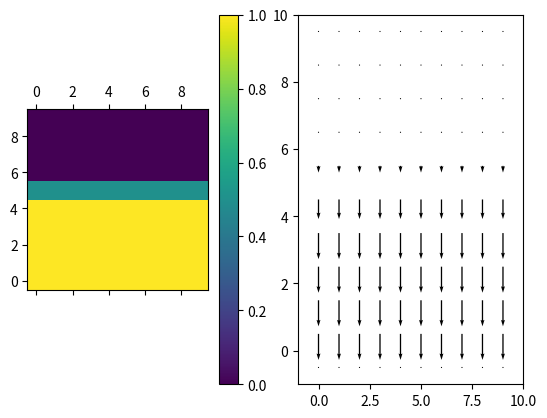
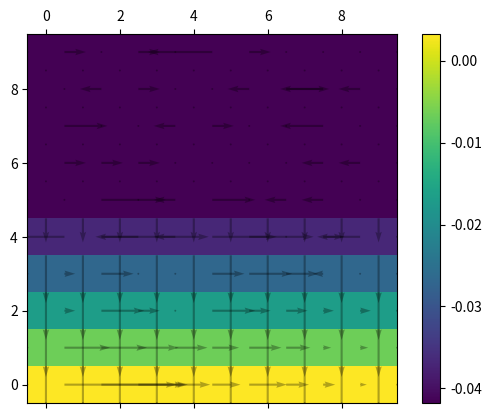
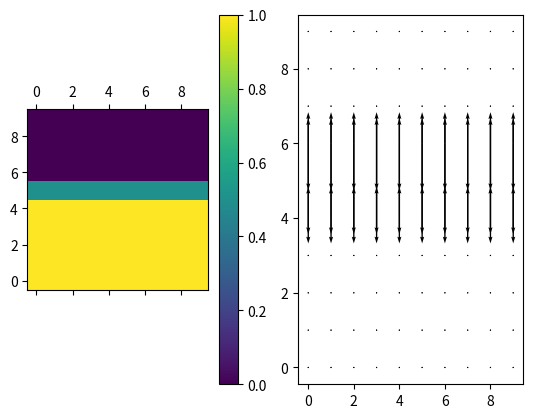
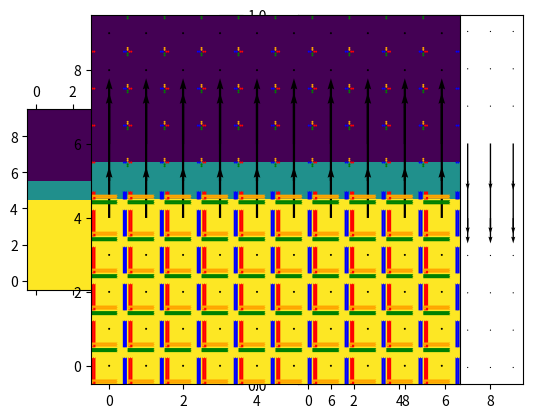
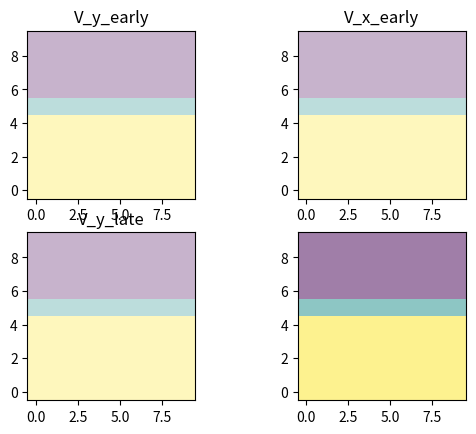
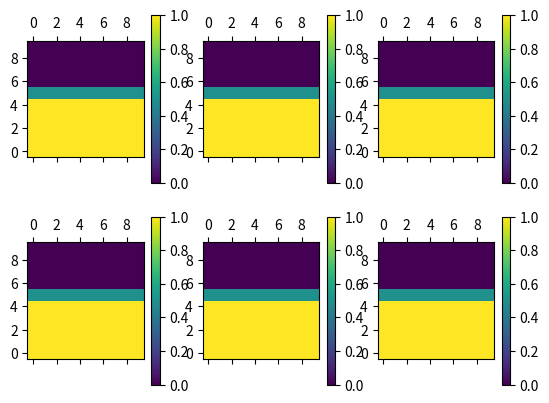
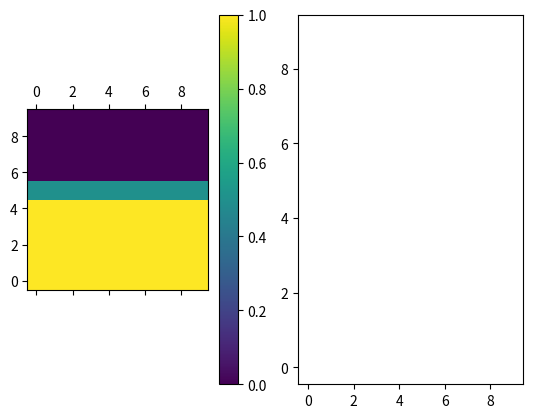
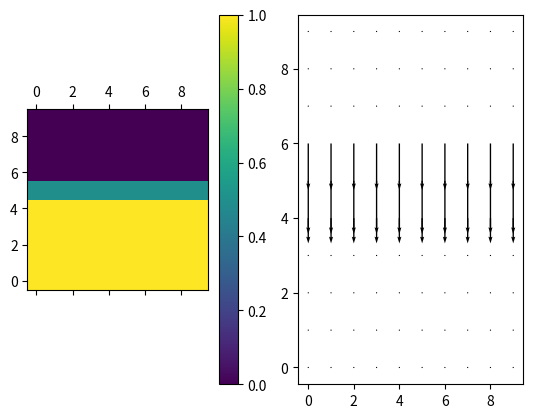

Write the Python code that produced these figures, in order. (Note: this script raises an exception after producing the figures.)
import numpy as np

ndim = 2
grid_shape = (10, 10)

eps = 1e-4

from typing import Literal

x_grid, y_grid = np.arange(grid_shape[0]), np.arange(grid_shape[1])
x_stagger = np.arange(-1/2, grid_shape[0] + 1/2)
y_stagger = np.arange(-1/2, grid_shape[1] + 1/2)
y_vgrid, x_vgrid = np.meshgrid(x_stagger, y_grid)
y_ugrid, x_ugrid = np.meshgrid(x_grid, y_stagger)
y_grid, x_grid = np.meshgrid(x_grid, y_grid)

def reset_field(shape: Literal['dambreak', 'circle', 'checkerboard', 'surface']):
    field = {
        'f': np.zeros(grid_shape),
        'u': np.zeros((grid_shape[0] + 1, grid_shape[1])),
        'v': np.zeros((grid_shape[0], grid_shape[1] + 1)),
    }
    center = (grid_shape[0]/2, grid_shape[1]/2)
    if shape == 'circle':
        field['f'][(x_grid-center[0])**2 + (y_grid-center[1])**2 < 10] = 1
    elif shape == 'dambreak':
        field['f'][x_grid < grid_shape[0]/2] = 1
        field['f'][x_grid == grid_shape[0]/2] = 0.5
    elif shape == 'surface':
        field['f'][y_grid < grid_shape[0]/2] = 1
        field['f'][y_grid == grid_shape[0]/2] = 0.5
    elif shape == 'checkerboard':
        field['f'][(x_grid & 1) ^ (y_grid & 1) == 0] = 1
    return field
field = reset_field('surface')

class Direction:
    def __init__(self, idx):
        self.idx = idx

    @property
    def earlier(self):
        earlier = [slice(None), slice(None)]
        earlier[self.idx] = slice(None, -1)
        return tuple(earlier)

    @property
    def later(self):
        earlier = [slice(None), slice(None)]
        earlier[self.idx] = slice(1, None)
        return tuple(earlier)

    @property
    def inner(self):
        earlier = [slice(None), slice(None)]
        earlier[self.idx] = slice(1, -1)
        return tuple(earlier)

class d_:
    x = Direction(0)
    y = Direction(1)

def deriv(field, d: Direction, dx: float):
    return (field[d.later] - field[d.earlier]) / dx

def avg(field, d):
    return (field[d.later] + field[d.earlier]) / 2

def expand0(field, d):
    shape = list(field.shape)
    shape[d.idx] += 2
    result = np.zeros(shape)
    result[d.inner] = field
    return result

def avgpad(field, d):
    shape = list(field.shape)
    shape[d.idx] += 1
    result = np.zeros(shape)
    result[d.earlier] = field
    result[d.later] = field
    result[d.inner] = avg(field, d)
    return result

import matplotlib.pyplot as plt

def plot_img(field: np.ndarray, fig_ax=None):
    if fig_ax is None:
        fig, ax = plt.subplots()
    else:
        fig, ax = fig_ax
    m = ax.matshow(field.T)
    ax.invert_yaxis()
    fig.colorbar(m)
    return m

def plot_field(field, fig_and_axes=None):
    if fig_and_axes is not None:
        fig, axes = fig_and_axes
    else:
        fig, axes = plt.subplots(1, 2)
    board = plot_img(field['f'], (fig, axes[0]))
    u = avg(field['u'], d_.x)
    v = avg(field['v'], d_.y)
    quiver = axes[1].quiver(x_grid, y_grid, u, v)
    return fig, board, quiver

plot_field(field)

dx = 1 / grid_shape[0]
dt = dx / 10

def rho(f):
    return 0.01 + 1 * f

def get_transport(field, rho, dt, dx):
    ui_uj = avg(field['v'], d_.y) * avg(field['u'], d_.x)
    H_i = -deriv(ui_uj, d_.y, dx)
    H_j = -deriv(ui_uj, d_.x, dx)
    H = deriv(H_i, d_.x, dx) + deriv(H_j, d_.y, dx)
    u_transport = np.zeros_like(field['u'])
    u_transport[d_.x.inner] = (
        field['u'][1:-1, :]
        + dt * avg(expand0(avg(H_i, d_.y), d_.y), d_.x)
    )
    v_transport = np.zeros_like(field['v'])
    v_transport[d_.y.inner] = (
        field['v'][:, 1:-1]
        + dt * avg(expand0(avg(H_j, d_.x), d_.x), d_.y)
        - dt * 9.81 * avg(rho, d_.y) * (dx**2)
    )
    return u_transport, v_transport

rho_field = rho(field['f'])

u_transport, v_transport = get_transport(field, rho_field, dt=dt, dx=dx)
div_transport = deriv(u_transport, d_.x, dx) + deriv(v_transport, d_.y, dx)
plt.quiver(x_ugrid, y_ugrid, u_transport, np.zeros_like(u_transport))
plt.quiver(x_vgrid, y_vgrid, np.zeros_like(v_transport), v_transport)

import scipy as sp

def get_poisson_matrix_with_neumann_zero_boundary_conditions(field, rho):
    rho_dx, rho_dy = avg(1 / rho, d_.x), avg(1 / rho, d_.y)
    A = sp.sparse.dok_matrix((field.size, field.size))
    rhs = field.flatten()

    def index(i, j):
        assert 0 <= i <= field.shape[0]
        assert 0 <= j <= field.shape[1]
        return i * field.shape[1] + j

    for i in range(field.shape[0]):
        for j in range(field.shape[1]):
            total = 0.0
            if j != field.shape[1]-1:
                A[index(i, j), index(i, j+1)] = rho_dy[i, j]
                total += rho_dy[i, j]
            if j != 0:
                A[index(i, j), index(i, j-1)] = rho_dy[i, j-1]
                total += rho_dy[i, j-1]
            if i != field.shape[0]-1:
                A[index(i, j), index(i+1, j)] = rho_dx[i, j]
                total += rho_dx[i, j]
            if i != 0:
                A[index(i, j), index(i-1, j)] = rho_dx[i-1, j]
                total += rho_dx[i-1, j]
            A[index(i, j), index(i, j)] = -total
            if i == 0 and j == 0:
                # Set the pressure (arbitrarily) to 0 at some point.
                # We overwrite a constraint but it should be redundant anyway.
                A[index(i, j), index(i, j)] = 1
                rhs[index(i, j)] = 0

    A = sp.sparse.dia_matrix(A)
    return A, rhs

A, rhs = get_poisson_matrix_with_neumann_zero_boundary_conditions(div_transport, rho_field)

A

def get_pressure(field, div_transport, rho_field, dx, dt):
    A, rhs = get_poisson_matrix_with_neumann_zero_boundary_conditions(div_transport, rho_field)
    p = sp.sparse.linalg.spsolve(A, rhs)
    p = 1 / dt * (dx**2) * p
    p = p.reshape(grid_shape)
    return p

p = get_pressure(field, div_transport, rho_field, dx=dx, dt=dt)

plot_img(p)

def update_velocity(field, dx, dt):
    rho_field = rho(field['f'])
    u_transport, v_transport = get_transport(field, rho_field, dx=dx, dt=dt)
    div_transport = deriv(u_transport, d_.x, dx) + deriv(v_transport, d_.y, dx)

    p = get_pressure(field, div_transport, rho_field, dx=dx, dt=dt)
    dx_p = deriv(p, d_.x, dx)
    dy_p = deriv(p, d_.y, dx)
    field['u'] = u_transport - dt * expand0(dx_p / avg(rho_field, d_.x), d_.x)
    field['v'] = v_transport - dt * expand0(dy_p / avg(rho_field, d_.y), d_.y)

dx_p = expand0(deriv(p, d_.x, dx), d_.x)
dy_p = expand0(deriv(p, d_.y, dx), d_.y)
plt.quiver(x_ugrid, y_ugrid, dx_p, np.zeros_like(dx_p), alpha=0.3)
plt.quiver(x_vgrid, y_vgrid, np.zeros_like(dy_p), dy_p, alpha=0.3)

update_velocity(field, dx=dx, dt=dt)
plot_field(field)

def check(v):
    assert not np.any(np.isnan(v))
    assert not np.any(np.isinf(v))

def get_interface_normal(field):
    df_dx = -deriv(field['f'], d_.x, dx)
    df_dy = -deriv(field['f'], d_.y, dx)
    interface_normal = np.zeros((*grid_shape, ndim))
    interface_normal[:, :, 0] = avgpad(df_dx, d_.x)
    interface_normal[:, :, 1] = avgpad(df_dy, d_.y)
    return interface_normal
interface_normal = get_interface_normal(field)

plt.quiver(x_grid, y_grid, interface_normal[:, :, 0], interface_normal[:, :, 1])

def get_wall_sizes(field, interface_normal):
    wall_y_early = np.nan * np.ones_like(field['f'])
    wall_y_late = np.nan * np.ones_like(field['f'])
    wall_x_early = np.nan * np.ones_like(field['f'])
    wall_x_late = np.nan * np.ones_like(field['f'])

    dside_x = interface_normal[:, :, 0] / interface_normal[:, :, 1]
    dside_y = interface_normal[:, :, 1] / interface_normal[:, :, 0]
    b = np.abs(interface_normal[:, :, 0])
    a = np.abs(interface_normal[:, :, 1])
    far_side_x = field['f'] - (1 - field['f']) * (1 + b / a)
    far_side_y = field['f'] - (1 - field['f']) * (1 + a / b)
    near_side_x = field['f'] * (1 + b / a)
    near_side_y = field['f'] * (1 + a / b)
    full = (field['f'] == 1)
    empty = (field['f'] == 0)

    mask = (interface_normal[:, :, 0] > 0)
    wall_y_late[mask] = far_side_y[mask]
    wall_y_early[mask] = near_side_y[mask]
    mask = (interface_normal[:, :, 0] < 0)
    wall_y_late[mask] = near_side_y[mask]
    wall_y_early[mask] = far_side_y[mask]

    mask = (interface_normal[:, :, 1] > 0)
    wall_x_late[mask] = far_side_x[mask]
    wall_x_early[mask] = near_side_x[mask]
    mask = (interface_normal[:, :, 1] < 0)
    wall_x_late[mask] = near_side_x[mask]
    wall_x_early[mask] = far_side_x[mask]
    
    mask = (interface_normal[:, :, 1] == 0)
    wall_x_late[mask] = 0
    wall_x_early[mask] = 1
    # Only the "early" formula works in this case
    wall_y_late[mask] = wall_y_early[mask]
    dside_x[mask] = 0
    
    mask = (interface_normal[:, :, 0] == 0)
    wall_y_late[mask] = 0
    wall_y_early[mask] = 1
    wall_x_late[mask] = wall_x_early[mask]
    dside_y[mask] = 0

    mask = (field['f'] >= 1 - eps)
    wall_y_late[mask] = 1
    wall_y_early[mask] = 1
    wall_x_late[mask] = 1
    wall_y_early[mask] = 1
    
    wall_y_early = np.clip(wall_y_early, 0, 1)
    wall_y_late = np.clip(wall_y_late, 0, 1)
    wall_x_late = np.clip(wall_x_late, 0, 1)
    wall_x_early = np.clip(wall_x_early, 0, 1)

    for side in (wall_y_early, wall_y_late, wall_x_early, wall_x_late):
        side[full] = 1
        side[empty] = 0
        check(side)
    for dside in (dside_x, dside_y):
        dside[full] = 0
        dside[empty] = 0
    return wall_y_early, wall_y_late, wall_x_early, wall_x_late, dside_x, dside_y

def get_advected_volume(field, interface_normal):
    wall_y_early, wall_y_late, wall_x_early, wall_x_late, dside_x, dside_y = get_wall_sizes(field, interface_normal)
    V_y_early = field['v'][d_.y.earlier] * np.clip(wall_y_early + 0.5 * dside_y, 0, 1)
    V_y_late = -field['v'][d_.y.later] * np.clip(wall_y_late + 0.5 * dside_y, 0, 1)
    V_x_early = field['u'][d_.x.earlier] * np.clip(wall_x_early + 0.5 * dside_x, 0, 1)
    V_x_late = -field['u'][d_.x.later] * np.clip(wall_x_late + 0.5 * dside_x, 0, 1)

    return V_y_early, V_y_late, V_x_early, V_x_late

V_y_early, V_y_late, V_x_early, V_x_late = get_advected_volume(field, interface_normal)

for v in (V_y_early, V_y_late, V_x_late, V_x_late):
    check(v)

def get_upwind_advected_fluxes(
    field,
    V_y_early, V_y_late, V_x_early, V_x_late
):
    V_u = np.nan * np.ones_like(field['u'])
    np.putmask(V_u[d_.x.earlier], field['u'][d_.x.earlier] < 0, V_x_early)
    np.putmask(V_u[d_.x.later], field['u'][d_.x.later] > 0, -V_x_late)
    V_u[field['u'] == 0] = 0

    V_v = np.nan * np.ones_like(field['v'])
    np.putmask(V_v[d_.y.earlier], field['v'][d_.y.earlier] < 0, V_y_early)
    np.putmask(V_v[d_.y.later], field['v'][d_.y.later] > 0, -V_y_late)
    V_v[field['v'] == 0] = 0
    return V_u, V_v

V_u, V_v = get_upwind_advected_fluxes(field, V_y_early, V_y_late, V_x_early, V_x_late)
for v in (V_v, V_u):
    check(v)

def split_scheme(field, V_u, V_v):
    C_star = field['f'].copy()
    C_star -= (dt / dx) * deriv(V_u, d_.x, dx)
    C_star[field['f'] >= 0.5] += (dt / dx) * deriv(field['u'], d_.x, dx)[field['f'] >= 0.5]

    C_next = C_star.copy()
    C_next -= (dt / dx) * deriv(V_v, d_.y, dx)
    C_next[field['f'] >= 0.5] += (dt / dx) * deriv(field['v'], d_.y, dx)[field['f'] >= 0.5]
    return C_next

C_next = split_scheme(field, V_u, V_v)
check(C_next)
eps = 0.1 * dx
assert np.max(C_next) <= 1 + eps
assert np.min(C_next) >= 0 - eps
# TODO: this shouldn't be necessary
C_next = np.clip(C_next, 0, 1)

np.max(C_next)

plot_field({'f': C_next, 'u': field['u'], 'v': field['v']})

field = reset_field('surface')
#navier_stokes_vof_step(field)

#update_velocity(field, dx, dt)

np.all(np.abs(field['u']) <= 1e-10)

np.max(np.abs(field['v']))

interface_normal = get_interface_normal(field)
ax = plt.axes()
ax.quiver(x_grid, y_grid, interface_normal[:, :, 0], interface_normal[:, :, 1])
ax.imshow(field['f'].T, origin="lower")

interface_normal[:, :, 1] / interface_normal[:, :, 0]

def plot_quantities(y_early, y_late, x_early, x_late, offset, **kwargs):
    plt.quiver(
        x_grid - 0.5 + offset, y_grid - 0.5,
        np.zeros_like(x_early), x_early,
        headwidth=0, scale_units='x', color='red', **kwargs
    )
    plt.quiver(
        x_grid - 0.5, y_grid - 0.5 + offset,
        y_early, np.zeros_like(y_early),
        headwidth=0, scale_units='y', color='orange', **kwargs
    )
    plt.quiver(
        x_grid + 0.5 - offset, y_grid - 0.5,
        np.zeros_like(x_late), x_late,
        headwidth=0, scale_units='x', color='blue', **kwargs
    )
    plt.quiver(
        x_grid - 0.5, y_grid + 0.5 - offset,
        y_late, np.zeros_like(y_late),
        headwidth=0, scale_units='y', color='green', **kwargs
    )

wall_y_early, wall_y_late, wall_x_early, wall_x_late, dside_x, dside_y = get_wall_sizes(field, interface_normal)

offset = 5e-2
plot_quantities(wall_y_early, wall_y_late, wall_x_early, wall_x_late, offset, scale=1)
plot_quantities(wall_y_early + dside_y, wall_y_late + dside_y, wall_x_early + dside_x, wall_x_late + dside_x, 2*offset, scale=1)

V_y_early, V_y_late, V_x_early, V_x_late = get_advected_volume(field, interface_normal)
assert np.all(V_x_early[0, :] <= eps)
assert np.all(V_y_early[:, 0] <= eps)
assert np.all(V_x_late[-1, :] <= eps)
assert np.all(V_y_late[:, -1] <= eps)
fig, axes = plt.subplots(2, 2)
axes = axes.flatten()
for ax in axes:
    ax.imshow(field['f'].T, origin="lower", alpha=0.3)
axes[0].quiver(x_grid, y_grid - 0.5, np.zeros_like(V_y_early), -V_y_early)
axes[0].set_title('V_y_early')
axes[1].quiver(x_grid - 0.5, y_grid, -V_x_early, np.zeros_like(V_x_early))
axes[1].set_title('V_x_early')
axes[2].quiver(x_grid, y_grid + 0.5, np.zeros_like(V_y_late), V_y_late)
axes[2].set_title('V_y_late')
axes[3].quiver(x_grid + 0.5, y_grid, V_x_late, np.zeros_like(V_x_late))

V_u, V_v = get_upwind_advected_fluxes(field, V_y_early, V_y_late, V_x_early, V_x_late)
plt.quiver(x_ugrid, y_ugrid, V_u, np.zeros_like(V_u))
plt.quiver(x_vgrid, y_vgrid, np.zeros_like(V_v), V_v)
plt.imshow(field['f'].T, origin="lower", alpha=0.3)

np.max(np.abs(V_u)), np.max(np.abs(V_v))

fig, axes = plt.subplots(2, 3)

C_star = field['f'].copy()
plot_img(C_star, (fig, axes[0][0]))
C_star -= (dt / dx) * deriv(V_u, d_.x, dx)
plot_img(C_star, (fig, axes[0][1]))
C_star[field['f'] >= 0.5] += (dt / dx) * deriv(field['u'], d_.x, dx)[field['f'] >= 0.5]
plot_img(C_star, (fig, axes[0][2]))

C_next = C_star.copy()
plot_img(C_next, (fig, axes[1][0]))
C_next -= (dt / dx) * deriv(V_v, d_.y, dx)
plot_img(C_next, (fig, axes[1][1]))
C_next[field['f'] >= 0.5] += (dt / dx) * deriv(field['v'], d_.y, dx)[field['f'] >= 0.5]
plot_img(C_next, (fig, axes[1][2]))

plot_field(field)

def navier_stokes_vof_step(field):
    update_velocity(field, dx=dx, dt=dt)
    interface_normal = get_interface_normal(field)
    V_y_early, V_y_late, V_x_early, V_x_late = get_advected_volume(field, interface_normal)
    V_u, V_v = get_upwind_advected_fluxes(field, V_y_early, V_y_late, V_x_early, V_x_late)
    C_next = split_scheme(field, V_u, V_v)
    check(C_next)
    # TODO: this shouldn't be necessary
    C_next = np.clip(C_next, 0, 1)
    field['f'] = C_next

navier_stokes_vof_step(field)
plot_field(field)

%matplotlib inline

from matplotlib.animation import FuncAnimation
from functools import partial
from IPython.display import HTML

fig, axes = plt.subplots(1, 3)
axes = axes.flatten()
fig_, imshow, quiver = plot_field(field, (fig, axes[:2]))
assert fig_ is fig
volume_evo, = axes[2].plot(np.array([np.sum(field['f'])]))

def animate_fig(frame: dict):
    volume_hist = list(volume_evo.get_ydata())
    volume_hist.append(np.sum(frame['f'].T))
    #print(volume_hist)
    volume_evo.set_xdata(range(len(volume_hist)))
    volume_evo.set_ydata(volume_hist)
    axes[2].relim()
    axes[2].autoscale_view()
    imshow.set_array(frame['f'].T)
    u = avg(field['u'], d_.x)
    v = avg(field['v'], d_.y)
    quiver.set_UVC(U=u, V=v)
    return volume_evo, quiver, imshow

def frames(scenario, num_frames: int = 100):
    field = reset_field(scenario)
    for i in range(num_frames):
        navier_stokes_vof_step(field)
        yield field

num_frames = 100
animation = FuncAnimation(fig, animate_fig, frames=frames('circle', num_frames), save_count=num_frames)
HTML(animation.to_jshtml())

field = reset_field('surface')
np.sum(field['f'])

np.sum(imshow.get_array())

volume_evo.get_ydata()

